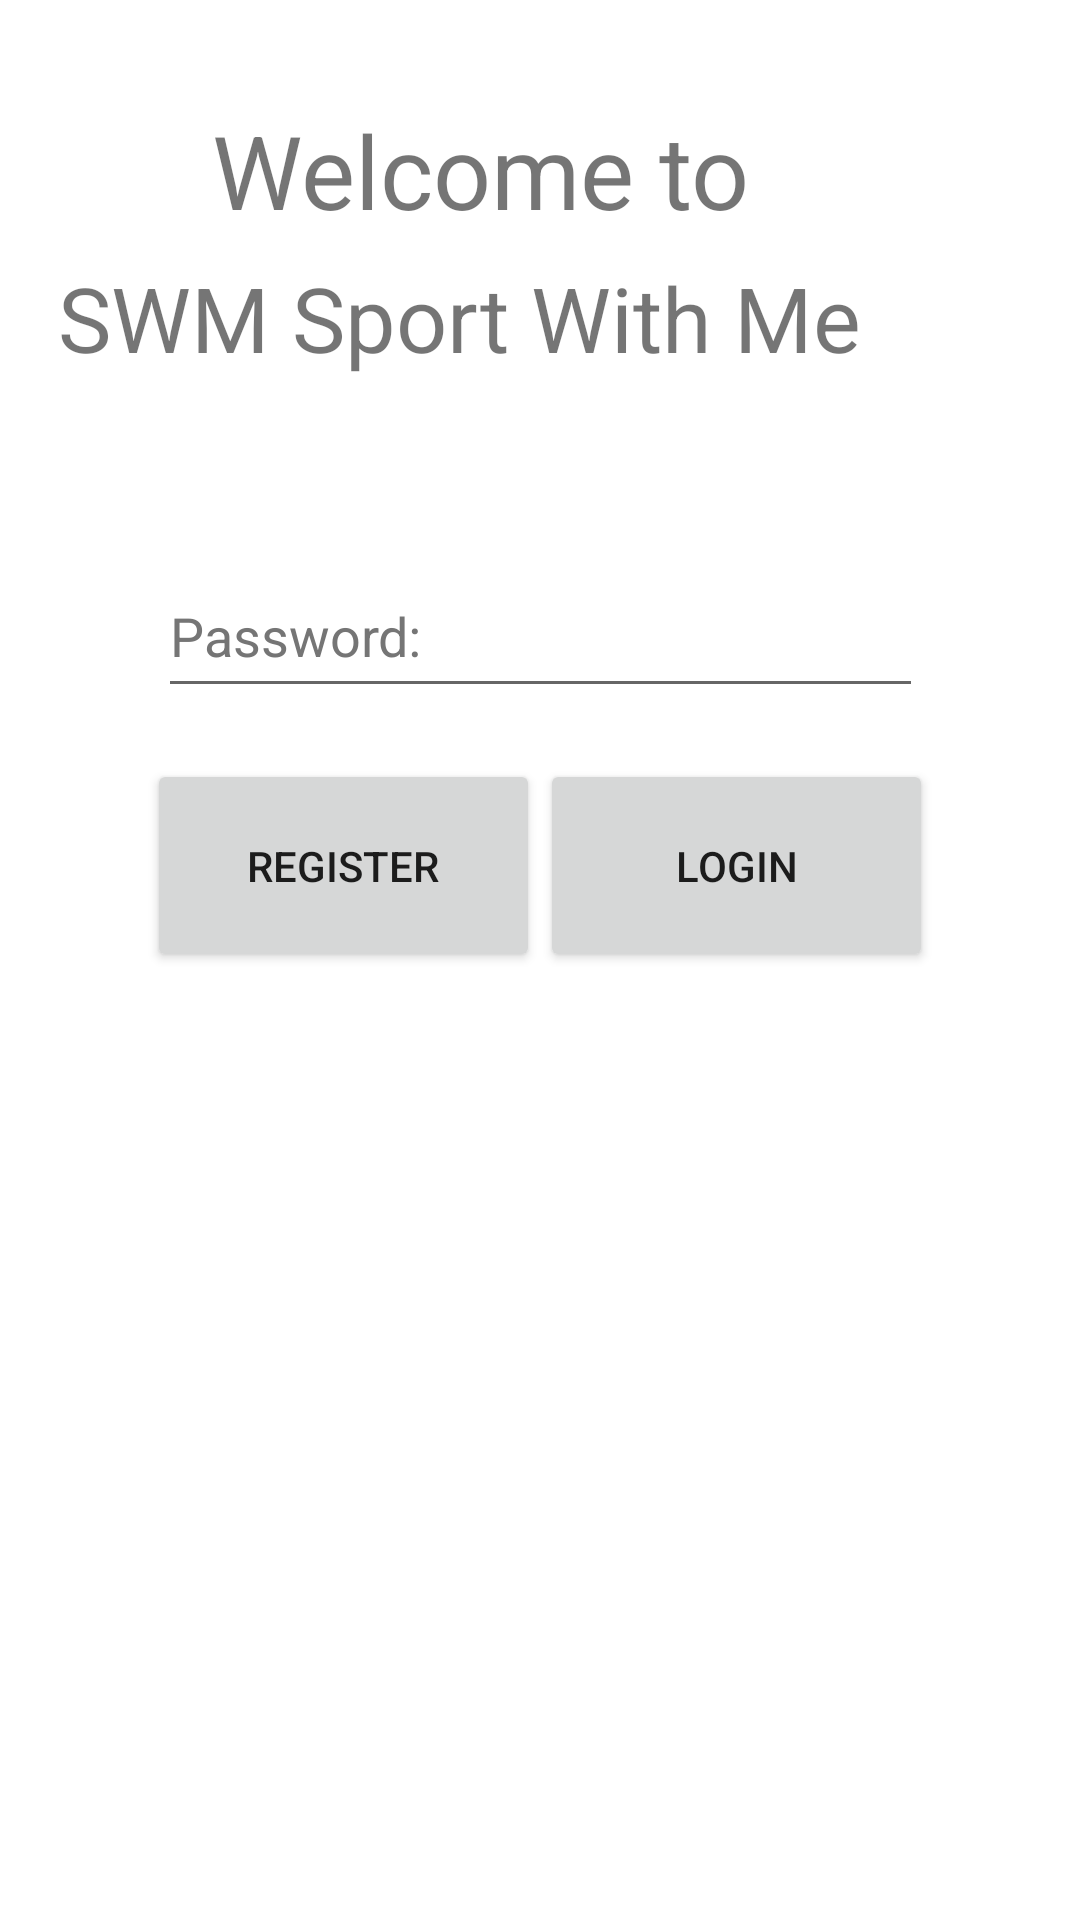

Produce the Android XML layout that renders to this screen, including the resource entries it uses.
<!-- AndroidManifest.xml: application theme Theme.SWMSportWithMe -->
<!-- res/layout/activity_main.xml -->
<?xml version="1.0" encoding="utf-8"?>
<androidx.constraintlayout.widget.ConstraintLayout xmlns:android="http://schemas.android.com/apk/res/android"
    xmlns:app="http://schemas.android.com/apk/res-auto"
    xmlns:tools="http://schemas.android.com/tools"
    android:layout_width="match_parent"
    android:layout_height="match_parent"
    tools:context=".MainActivity">

    <EditText
        android:id="@+id/editTextTextEmailAddress"
        android:layout_width="255dp"
        android:layout_height="51dp"
        android:layout_marginStart="58dp"
        android:layout_marginTop="196dp"
        android:layout_marginEnd="58dp"
        android:autofillHints=""
        android:ems="10"
        android:hint="@string/email"
        android:inputType="textEmailAddress"
        android:textColorHint="#757575"
        app:layout_constraintBottom_toTopOf="@+id/editTextTextPassword"
        app:layout_constraintEnd_toEndOf="parent"
        app:layout_constraintStart_toStartOf="parent"
        app:layout_constraintTop_toTopOf="parent"
        app:layout_constraintVertical_bias="0.0" />

    <EditText
        android:id="@+id/editTextTextPassword"
        android:layout_width="255dp"
        android:layout_height="51dp"
        android:layout_marginStart="58dp"
        android:layout_marginEnd="58dp"
        android:layout_marginBottom="404dp"
        android:autofillHints=""
        android:ems="10"
        android:hint="@string/password"
        android:inputType="textPassword"
        android:textColorHint="#757575"
        app:layout_constraintBottom_toBottomOf="parent"
        app:layout_constraintEnd_toEndOf="parent"
        app:layout_constraintStart_toStartOf="parent" />

    <Button
        android:id="@+id/login"
        android:layout_width="131dp"
        android:layout_height="71dp"
        android:layout_marginEnd="56dp"
        android:layout_marginBottom="316dp"
        android:text="@string/login"
        app:layout_constraintBottom_toBottomOf="parent"
        app:layout_constraintEnd_toEndOf="parent"
        app:layout_constraintStart_toEndOf="@+id/register" />

    <Button
        android:id="@+id/register"
        android:layout_width="131dp"
        android:layout_height="71dp"
        android:layout_marginStart="56dp"
        android:layout_marginBottom="316dp"
        android:text="@string/register"
        app:layout_constraintBottom_toBottomOf="parent"
        app:layout_constraintEnd_toStartOf="@+id/login"
        app:layout_constraintStart_toStartOf="parent" />

    <TextView
        android:id="@+id/textView3"
        android:layout_width="192dp"
        android:layout_height="53dp"
        android:text="@string/welcome_to"
        android:textSize="34sp"
        app:layout_constraintBottom_toBottomOf="parent"
        app:layout_constraintEnd_toEndOf="parent"
        app:layout_constraintHorizontal_bias="0.42"
        app:layout_constraintStart_toStartOf="parent"
        app:layout_constraintTop_toTopOf="parent"
        app:layout_constraintVertical_bias="0.058" />

    <TextView
        android:id="@+id/textView4"
        android:layout_width="303dp"
        android:layout_height="46dp"
        android:text="@string/swm_sport_with_me"
        android:textSize="30dp"
        app:layout_constraintBottom_toBottomOf="parent"
        app:layout_constraintEnd_toEndOf="parent"
        app:layout_constraintHorizontal_bias="0.337"
        app:layout_constraintStart_toStartOf="parent"
        app:layout_constraintTop_toTopOf="parent"
        app:layout_constraintVertical_bias="0.144" />

</androidx.constraintlayout.widget.ConstraintLayout>
<!-- resources referenced by this layout -->
<resources>
  <string name="email">Email:</string>
  <string name="login">LOGIN</string>
  <string name="password">Password:</string>
  <string name="register">Register</string>
  <string name="swm_sport_with_me">SWM Sport With Me</string>
  <string name="welcome_to">Welcome to</string>
  <style name="Theme.SWMSportWithMe" parent="Theme.MaterialComponents.DayNight.DarkActionBar">
          
          <item name="colorPrimary">@color/purple_500</item>
          <item name="colorPrimaryVariant">@color/purple_700</item>
          <item name="colorOnPrimary">#673AB7</item>
          
          <item name="colorSecondary">@color/purple_500</item>
          <item name="colorSecondaryVariant">@color/purple_500</item>
          <item name="colorOnSecondary">@color/black</item>
          
          <item name="android:statusBarColor">@color/purple_500</item>
          
          <item name="android:layoutDirection">ltr</item>
      </style>
  <!-- not gathered from this repository: default colours our renderer supplied (Android Studio template values) -->
  <color name="purple_500">#FF6200EE</color>
  <color name="purple_700">#FF3700B3</color>
  <color name="black">#FF000000</color>
</resources>
